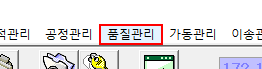
Workflow: TEST

Step 1 [then]: click on the menu item '품질관리' (seahsteel_mes.exe)

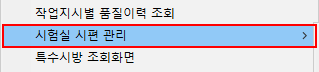
Step 2: click on the menu item '시험실 시편 관리' (seahsteel_mes.exe)

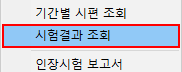
Step 3: click (seahsteel_mes.exe)

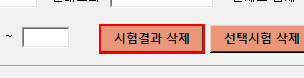
Step 4: find 'btnDel' (seahsteel_mes.exe)

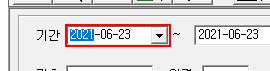
Step 5: type [in_executeDateSTR] into 'ctlstartday' (seahsteel_mes.exe)

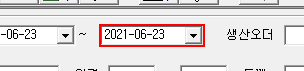
Step 6: type [in_executeDateSTR2] into 'ctlendday' (seahsteel_mes.exe)

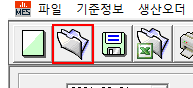
Step 7: click on the push button '조회' (seahsteel_mes.exe)

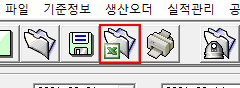
Step 8: click on the push button '엑셀' (seahsteel_mes.exe)

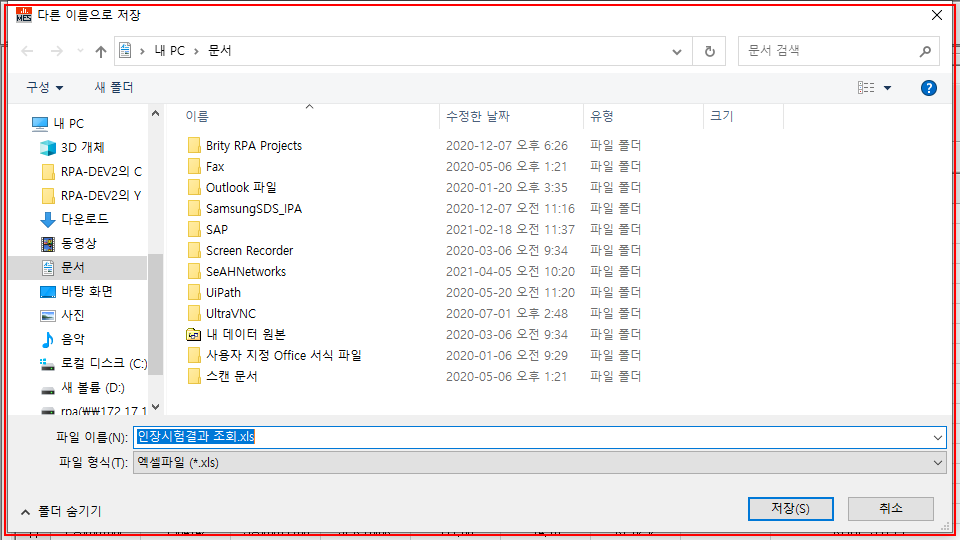
Step 9: find the dialog in window '다른 이름으로 저장' (seahsteel_mes.exe)

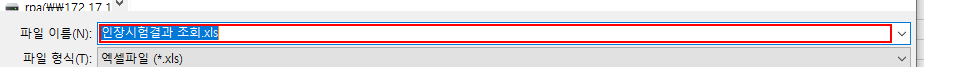
Step 10: type [PS_PATH_TEMP+FILE_NAME_EXCEL_DOWN] in window '다른 이름으로 저장' (seahsteel_mes.exe)

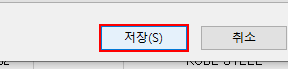
Step 11: click in window '다른 이름으로 저장' (seahsteel_mes.exe)

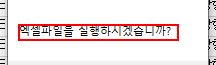
Step 12: find in window '파일열기확인' (seahsteel_mes.exe)

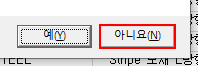
Step 13 [then]: click in window '파일열기확인' (seahsteel_mes.exe)

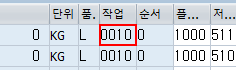
Step 14 [try]: get-text in window '생산 오더 생성: 구성부품 개요' (saplogon.exe)

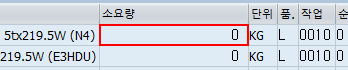
Step 15 [try]: get-text in window '생산 오더 생성: 구성부품 개요' (saplogon.exe)

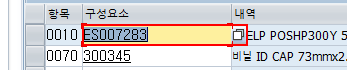
Step 16 [then]: type "[matNo1STR+ "[k(enter)]"]" in window '생산 오더 생성: 구성부품 개요' (saplogon.exe)

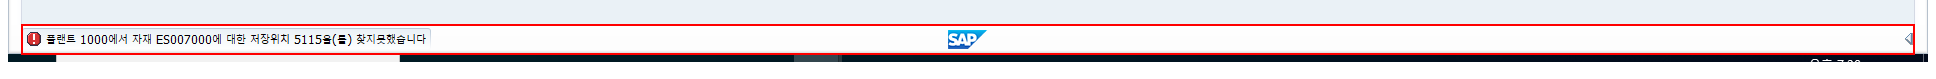
Step 17 [try]: get-text from 'sbar' in window '생산 오더 생성: 구성부품 개요' (saplogon.exe)

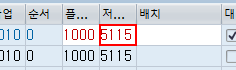
Step 18 [then]: type "%[k(enter)]" into 'CTextField  저장 위치' in window '생산 오더 생성: 구성부품 개요' (saplogon.exe)

Step 19 [then]: type "[matNoInputSTR+ "[k(enter)]"]" in window '생산 오더 생성: 구성부품 개요' (saplogon.exe) (same screen as step 16)

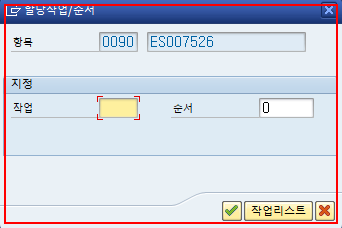
Step 20: find the dialog in window '할당작업/순서' (saplogon.exe)

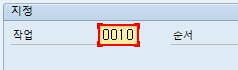
Step 21: type "0010" into 'TextField  작업/액티비티 번호' in window '할당작업/순서' (saplogon.exe)

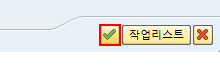
Step 22: click on 'Button  계속 (Enter)' in window '할당작업/순서' (saplogon.exe)

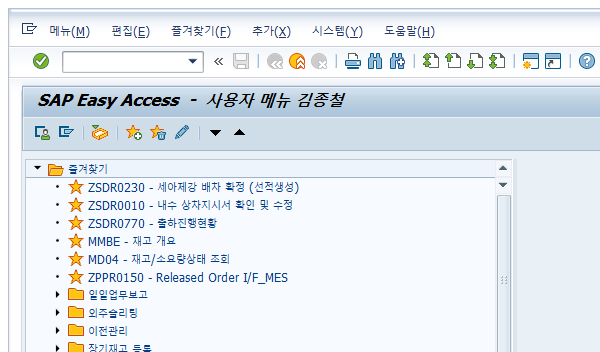
Step 23: Attach Window 'saplogon.exe SAP' on the element in window 'SAP Easy Access*' (saplogon.exe)

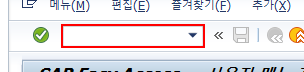
Step 24: type "/nMD04[k(enter)]" into 'OkCodeField  okcd' in window 'SAP Easy Access*' (saplogon.exe)

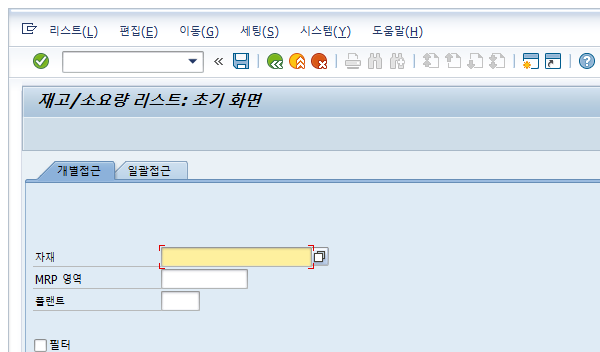
Step 25: Attach Window 'saplogon.exe 재고/소요량' on the element in window '재고/소요량 리스트: 초기 화면' (saplogon.exe)

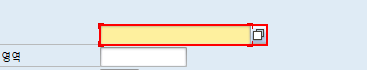
Step 26: type [matCodeNO] into 'CTextField  자재 번호'

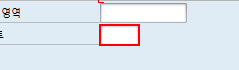
Step 27: type "1000[k(enter)]" into 'CTextField  플랜트'

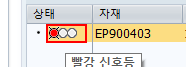
Step 28: find 'item [ICON_AMPEL]' in window '재고/소요량 리스트*' (saplogon.exe)

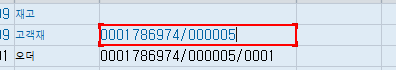
Step 29: get-text from 'TextField  MRP 요소 데이터' in window '재고/소요량 리스트*' (saplogon.exe)

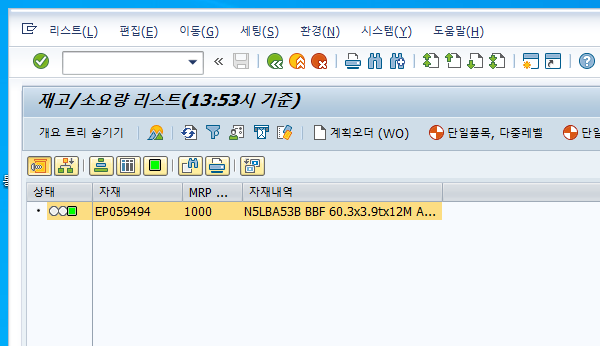
Step 30: Attach Window 'saplogon.exe 재고/소요량' on the element in window '재고/소요량 리스트*' (saplogon.exe)

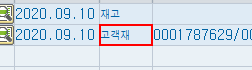
Step 31: get-text from 'TextField  MRP 요소'

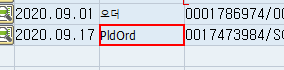
Step 32 [then]: click in window '재고/소요량 리스트*' (saplogon.exe)

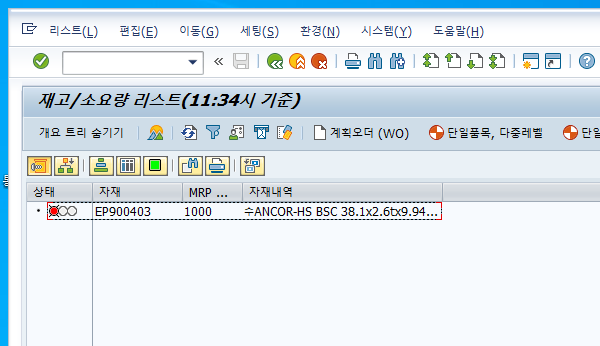
Step 33 [else]: Attach Window 'saplogon.exe 재고/소요량' on the element in window '재고/소요량 리스트*' (saplogon.exe)

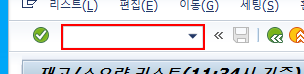
Step 34 [else]: type "/nMD04[k(enter)]" into 'OkCodeField  okcd'

Step 35 [then]: click in window '재고/소요량 리스트*' (saplogon.exe) (same screen as step 32)

Step 36 [else]: Attach Window 'saplogon.exe 재고/소요량' on the element in window '재고/소요량 리스트*' (saplogon.exe) (same screen as step 33)

Step 37 [else]: type "/nMD04[k(enter)]" into 'OkCodeField  okcd' (same screen as step 34)

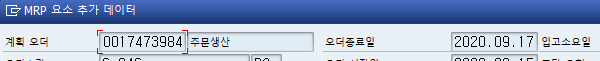
Step 38: Attach Window 'saplogon.exe MRP' on the dialog in window 'MRP 요소 추가 데이터' (saplogon.exe)

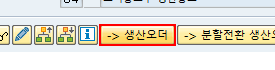
Step 39: click on 'Button  -> 생산오더'